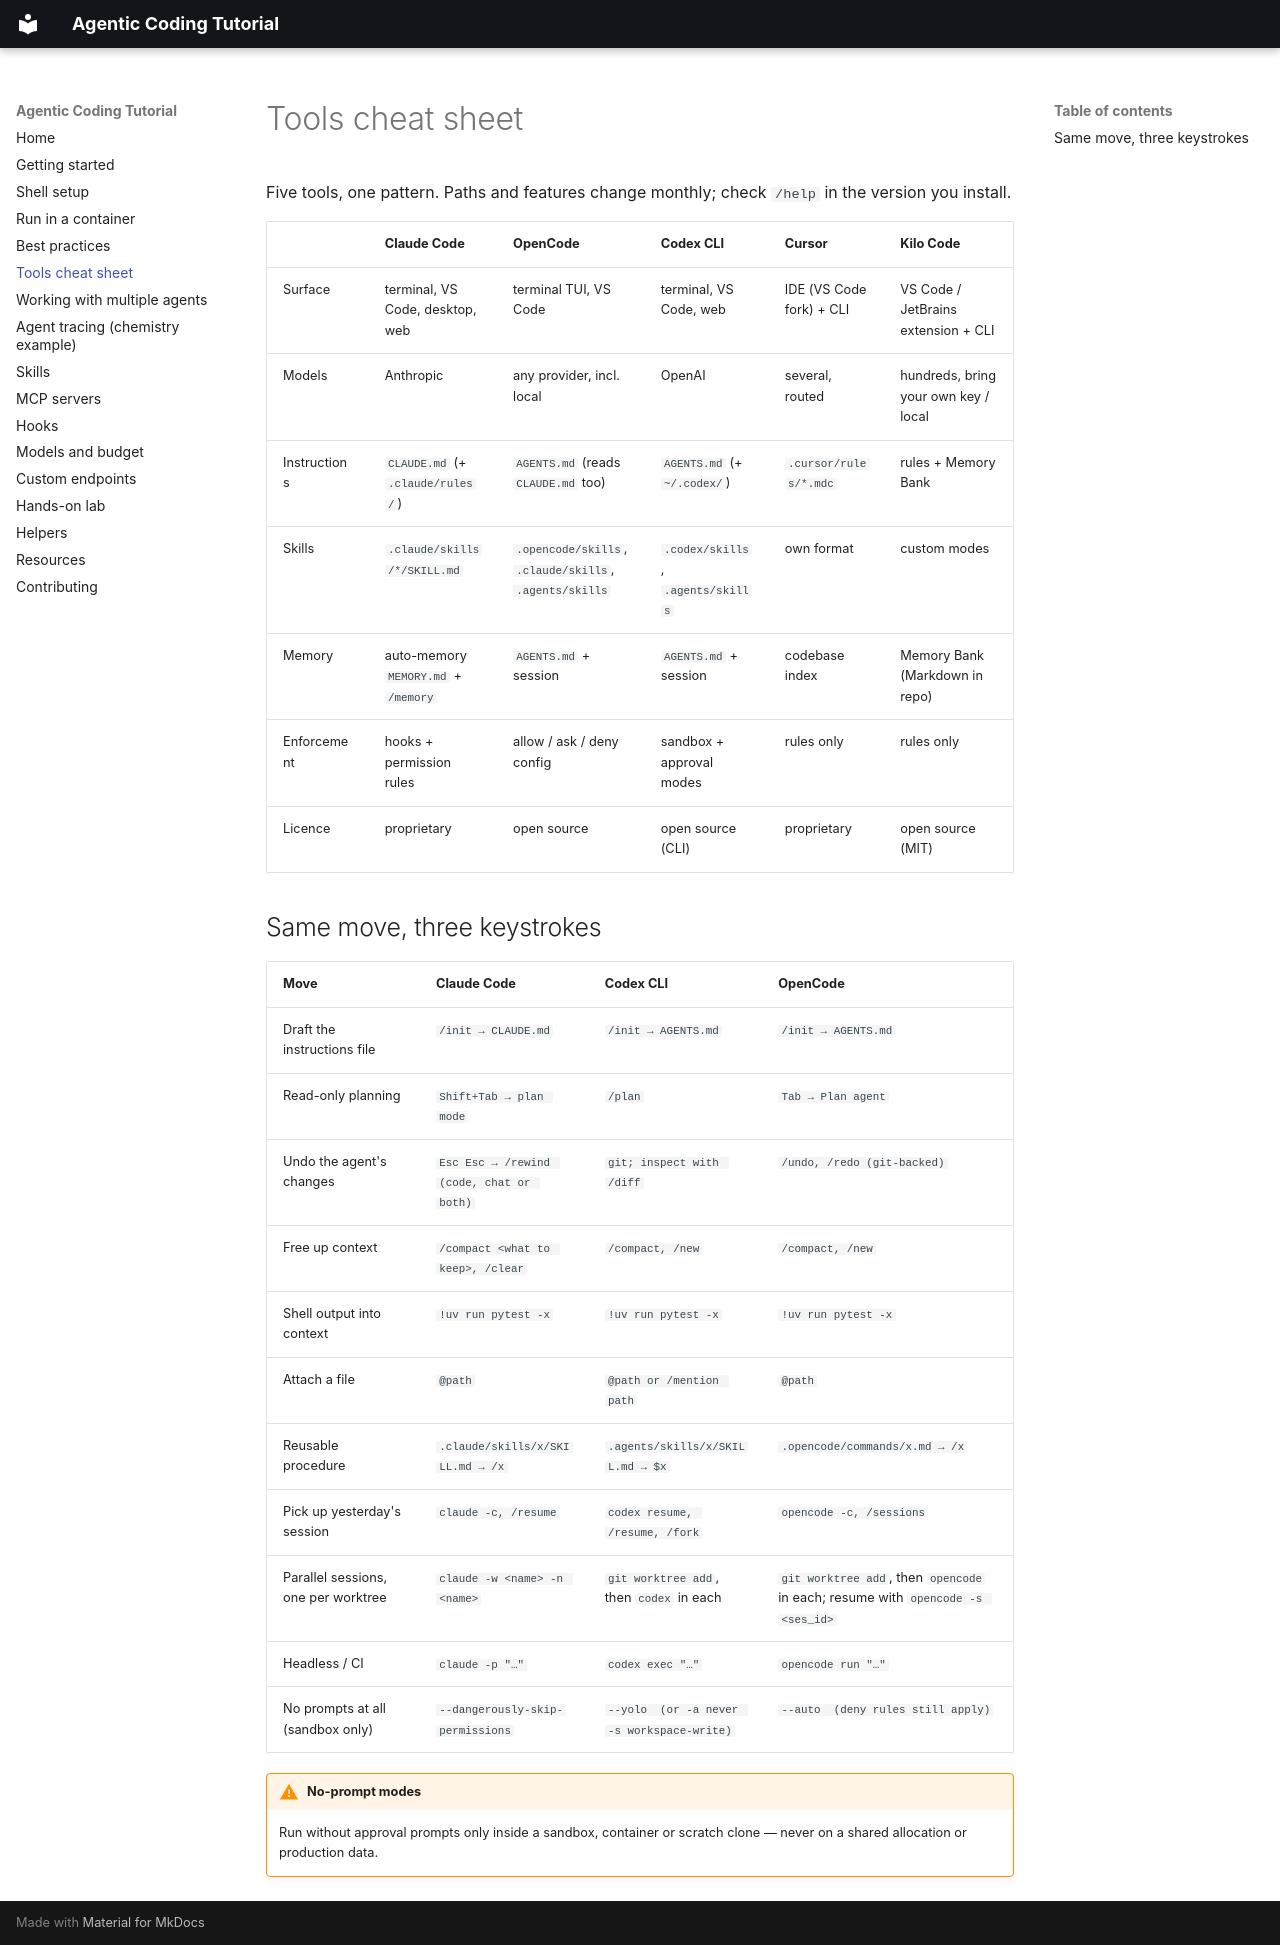

repository: Autonomous-Scientific-Agents/AgenticCodingTutorial · page: tools/index.html · generator: mkdocs

# Tools cheat sheet

Five tools, one pattern. Paths and features change monthly; check `/help` in the version you install.

| | Claude Code | OpenCode | Codex CLI | Cursor | Kilo Code |
|---|---|---|---|---|---|
| Surface | terminal, VS Code, desktop, web | terminal TUI, VS Code | terminal, VS Code, web | IDE (VS Code fork) + CLI | VS Code / JetBrains extension + CLI |
| Models | Anthropic | any provider, incl. local | OpenAI | several, routed | hundreds, bring your own key / local |
| Instructions | `CLAUDE.md` (+ `.claude/rules/`) | `AGENTS.md` (reads `CLAUDE.md` too) | `AGENTS.md` (+ `~/.codex/`) | `.cursor/rules/*.mdc` | rules + Memory Bank |
| Skills | `.claude/skills/*/SKILL.md` | `.opencode/skills`, `.claude/skills`, `.agents/skills` | `.codex/skills`, `.agents/skills` | own format | custom modes |
| Memory | auto-memory `MEMORY.md` + `/memory` | `AGENTS.md` + session | `AGENTS.md` + session | codebase index | Memory Bank (Markdown in repo) |
| Enforcement | hooks + permission rules | allow / ask / deny config | sandbox + approval modes | rules only | rules only |
| Licence | proprietary | open source | open source (CLI) | proprietary | open source (MIT) |

## Same move, three keystrokes

| Move | Claude Code | Codex CLI | OpenCode |
|---|---|---|---|
| Draft the instructions file | `/init → CLAUDE.md` | `/init → AGENTS.md` | `/init → AGENTS.md` |
| Read-only planning | `Shift+Tab → plan mode` | `/plan` | `Tab → Plan agent` |
| Undo the agent's changes | `Esc Esc → /rewind (code, chat or both)` | `git; inspect with /diff` | `/undo, /redo (git-backed)` |
| Free up context | `/compact <what to keep>, /clear` | `/compact, /new` | `/compact, /new` |
| Shell output into context | `!uv run pytest -x` | `!uv run pytest -x` | `!uv run pytest -x` |
| Attach a file | `@path` | `@path or /mention path` | `@path` |
| Reusable procedure | `.claude/skills/x/SKILL.md → /x` | `.agents/skills/x/SKILL.md → $x` | `.opencode/commands/x.md → /x` |
| Pick up yesterday's session | `claude -c, /resume` | `codex resume, /resume, /fork` | `opencode -c, /sessions` |
| Parallel sessions, one per worktree | `claude -w <name> -n <name>` | `git worktree add`, then `codex` in each | `git worktree add`, then `opencode` in each; resume with `opencode -s <ses_id>` |
| Headless / CI | `claude -p "…"` | `codex exec "…"` | `opencode run "…"` |
| No prompts at all (sandbox only) | `--dangerously-skip-permissions` | `--yolo  (or -a never -s workspace-write)` | `--auto  (deny rules still apply)` |

!!! warning "No-prompt modes"
    Run without approval prompts only inside a sandbox, container or scratch clone — never on a shared
    allocation or production data.
